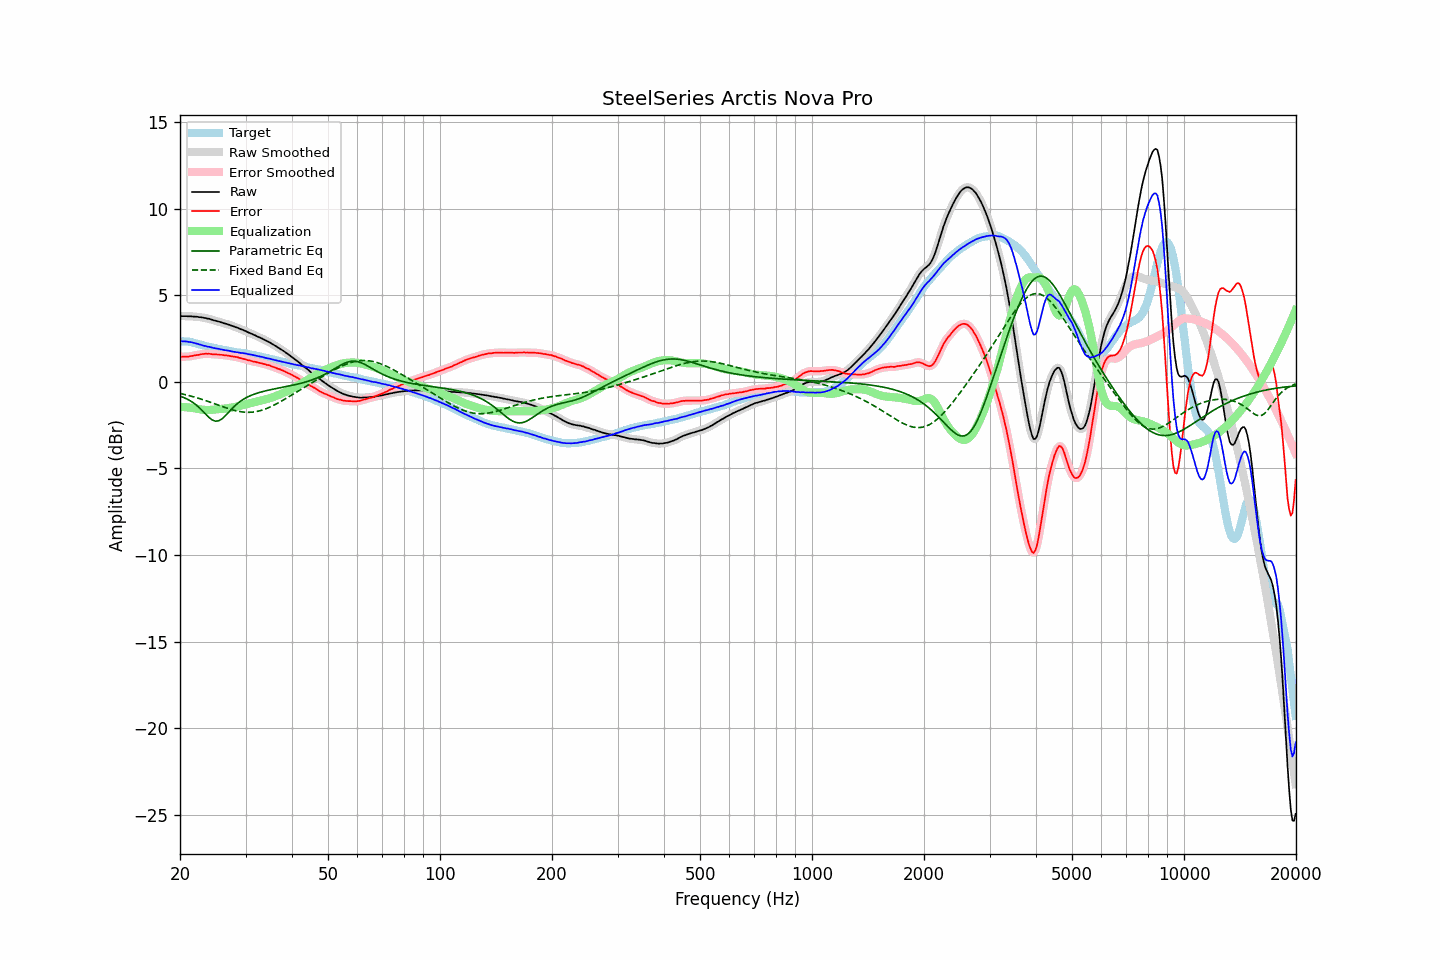

The data file committed next to this chart (first rows):
frequency, raw, error, smoothed, error_smoothed, equalization, parametric_eq, fixed_band_eq, equalized_raw, equalized_smoothed, target
20.00, 3.80, 1.44, 3.80, 1.45, -1.45, -0.83, -0.66, 2.35, 2.35, 2.36
20.20, 3.80, 1.45, 3.80, 1.45, -1.45, -0.86, -0.69, 2.35, 2.35, 2.35
20.40, 3.80, 1.45, 3.80, 1.46, -1.45, -0.89, -0.71, 2.35, 2.35, 2.35
20.61, 3.80, 1.46, 3.80, 1.46, -1.46, -0.93, -0.73, 2.34, 2.34, 2.34
20.81, 3.80, 1.47, 3.80, 1.46, -1.46, -0.97, -0.75, 2.34, 2.33, 2.33
21.02, 3.79, 1.46, 3.79, 1.47, -1.47, -1.02, -0.78, 2.32, 2.32, 2.33
21.23, 3.79, 1.48, 3.79, 1.47, -1.48, -1.07, -0.80, 2.31, 2.31, 2.31
21.44, 3.79, 1.50, 3.79, 1.49, -1.49, -1.13, -0.82, 2.30, 2.29, 2.29
21.66, 3.78, 1.51, 3.78, 1.51, -1.51, -1.19, -0.85, 2.27, 2.27, 2.27
21.87, 3.77, 1.53, 3.78, 1.53, -1.52, -1.26, -0.88, 2.25, 2.25, 2.24
22.09, 3.77, 1.55, 3.77, 1.54, -1.54, -1.33, -0.90, 2.23, 2.22, 2.22
22.31, 3.76, 1.56, 3.76, 1.56, -1.56, -1.41, -0.93, 2.20, 2.20, 2.20
22.54, 3.74, 1.57, 3.75, 1.58, -1.58, -1.49, -0.96, 2.16, 2.17, 2.17
22.76, 3.74, 1.60, 3.73, 1.59, -1.59, -1.58, -0.99, 2.15, 2.14, 2.14
22.99, 3.72, 1.61, 3.72, 1.61, -1.61, -1.67, -1.02, 2.11, 2.11, 2.11
23.22, 3.70, 1.62, 3.70, 1.62, -1.61, -1.77, -1.05, 2.09, 2.09, 2.08
23.45, 3.69, 1.63, 3.68, 1.63, -1.62, -1.86, -1.08, 2.07, 2.07, 2.06
23.69, 3.66, 1.62, 3.67, 1.63, -1.62, -1.96, -1.11, 2.04, 2.05, 2.04
23.92, 3.65, 1.63, 3.65, 1.62, -1.62, -2.05, -1.14, 2.03, 2.03, 2.02
24.16, 3.62, 1.61, 3.62, 1.61, -1.62, -2.12, -1.18, 2.00, 2.00, 2.01
24.40, 3.59, 1.60, 3.59, 1.60, -1.61, -2.20, -1.21, 1.98, 1.98, 1.99
24.65, 3.56, 1.59, 3.56, 1.59, -1.60, -2.23, -1.24, 1.96, 1.96, 1.97
24.89, 3.54, 1.59, 3.54, 1.59, -1.59, -2.27, -1.28, 1.95, 1.94, 1.95
25.14, 3.51, 1.58, 3.51, 1.59, -1.59, -2.26, -1.31, 1.92, 1.93, 1.93
25.39, 3.49, 1.58, 3.49, 1.58, -1.58, -2.25, -1.34, 1.91, 1.91, 1.91
25.65, 3.46, 1.57, 3.46, 1.57, -1.57, -2.20, -1.38, 1.89, 1.89, 1.89
25.91, 3.43, 1.57, 3.43, 1.56, -1.56, -2.14, -1.41, 1.87, 1.87, 1.86
26.16, 3.40, 1.55, 3.40, 1.55, -1.55, -2.06, -1.44, 1.85, 1.85, 1.85
26.43, 3.37, 1.54, 3.37, 1.54, -1.54, -1.97, -1.48, 1.83, 1.83, 1.83
26.69, 3.35, 1.53, 3.35, 1.53, -1.53, -1.88, -1.51, 1.82, 1.82, 1.82
26.96, 3.32, 1.52, 3.32, 1.52, -1.51, -1.78, -1.54, 1.81, 1.80, 1.80
27.23, 3.29, 1.50, 3.29, 1.50, -1.50, -1.68, -1.57, 1.79, 1.79, 1.79
27.50, 3.25, 1.48, 3.25, 1.48, -1.49, -1.58, -1.60, 1.76, 1.77, 1.77
27.77, 3.22, 1.47, 3.22, 1.47, -1.47, -1.48, -1.62, 1.75, 1.75, 1.75
28.05, 3.19, 1.45, 3.19, 1.46, -1.45, -1.39, -1.65, 1.74, 1.73, 1.74
28.33, 3.15, 1.44, 3.15, 1.44, -1.43, -1.31, -1.67, 1.72, 1.72, 1.71
28.62, 3.12, 1.42, 3.12, 1.42, -1.41, -1.23, -1.69, 1.71, 1.70, 1.70
28.90, 3.08, 1.39, 3.08, 1.39, -1.39, -1.16, -1.71, 1.69, 1.69, 1.69
29.19, 3.04, 1.37, 3.04, 1.36, -1.37, -1.09, -1.73, 1.67, 1.68, 1.67
29.48, 3.01, 1.34, 3.01, 1.34, -1.34, -1.03, -1.74, 1.67, 1.67, 1.67
29.78, 2.97, 1.32, 2.97, 1.32, -1.32, -0.97, -1.75, 1.65, 1.65, 1.65
30.08, 2.93, 1.29, 2.93, 1.29, -1.29, -0.92, -1.75, 1.64, 1.64, 1.64
30.38, 2.88, 1.26, 2.88, 1.27, -1.27, -0.87, -1.76, 1.61, 1.62, 1.62
30.68, 2.84, 1.24, 2.84, 1.24, -1.24, -0.83, -1.76, 1.60, 1.60, 1.60
30.99, 2.80, 1.22, 2.80, 1.22, -1.22, -0.79, -1.75, 1.58, 1.58, 1.58
31.30, 2.76, 1.20, 2.76, 1.20, -1.20, -0.75, -1.75, 1.56, 1.56, 1.57
31.61, 2.72, 1.17, 2.72, 1.17, -1.17, -0.71, -1.74, 1.55, 1.54, 1.55
31.93, 2.68, 1.16, 2.68, 1.15, -1.15, -0.68, -1.72, 1.53, 1.52, 1.52
32.24, 2.63, 1.13, 2.63, 1.13, -1.13, -0.65, -1.70, 1.50, 1.50, 1.50
32.57, 2.59, 1.11, 2.59, 1.11, -1.11, -0.62, -1.68, 1.48, 1.48, 1.48
32.89, 2.55, 1.08, 2.55, 1.09, -1.09, -0.59, -1.66, 1.46, 1.46, 1.47
33.22, 2.51, 1.07, 2.51, 1.07, -1.06, -0.57, -1.63, 1.44, 1.44, 1.44
33.55, 2.46, 1.04, 2.46, 1.04, -1.04, -0.54, -1.60, 1.42, 1.42, 1.42
33.89, 2.41, 1.02, 2.41, 1.01, -1.02, -0.52, -1.57, 1.39, 1.39, 1.39
34.23, 2.36, 0.98, 2.36, 0.99, -0.99, -0.50, -1.53, 1.37, 1.37, 1.38
34.57, 2.32, 0.97, 2.32, 0.97, -0.96, -0.48, -1.49, 1.36, 1.35, 1.35
34.92, 2.27, 0.94, 2.27, 0.94, -0.93, -0.46, -1.45, 1.34, 1.33, 1.33
35.27, 2.21, 0.90, 2.21, 0.91, -0.90, -0.44, -1.41, 1.31, 1.31, 1.31
35.62, 2.16, 0.87, 2.16, 0.87, -0.87, -0.42, -1.36, 1.29, 1.29, 1.29
35.97, 2.10, 0.84, 2.10, 0.83, -0.84, -0.40, -1.32, 1.26, 1.26, 1.26
... 635 more rows
